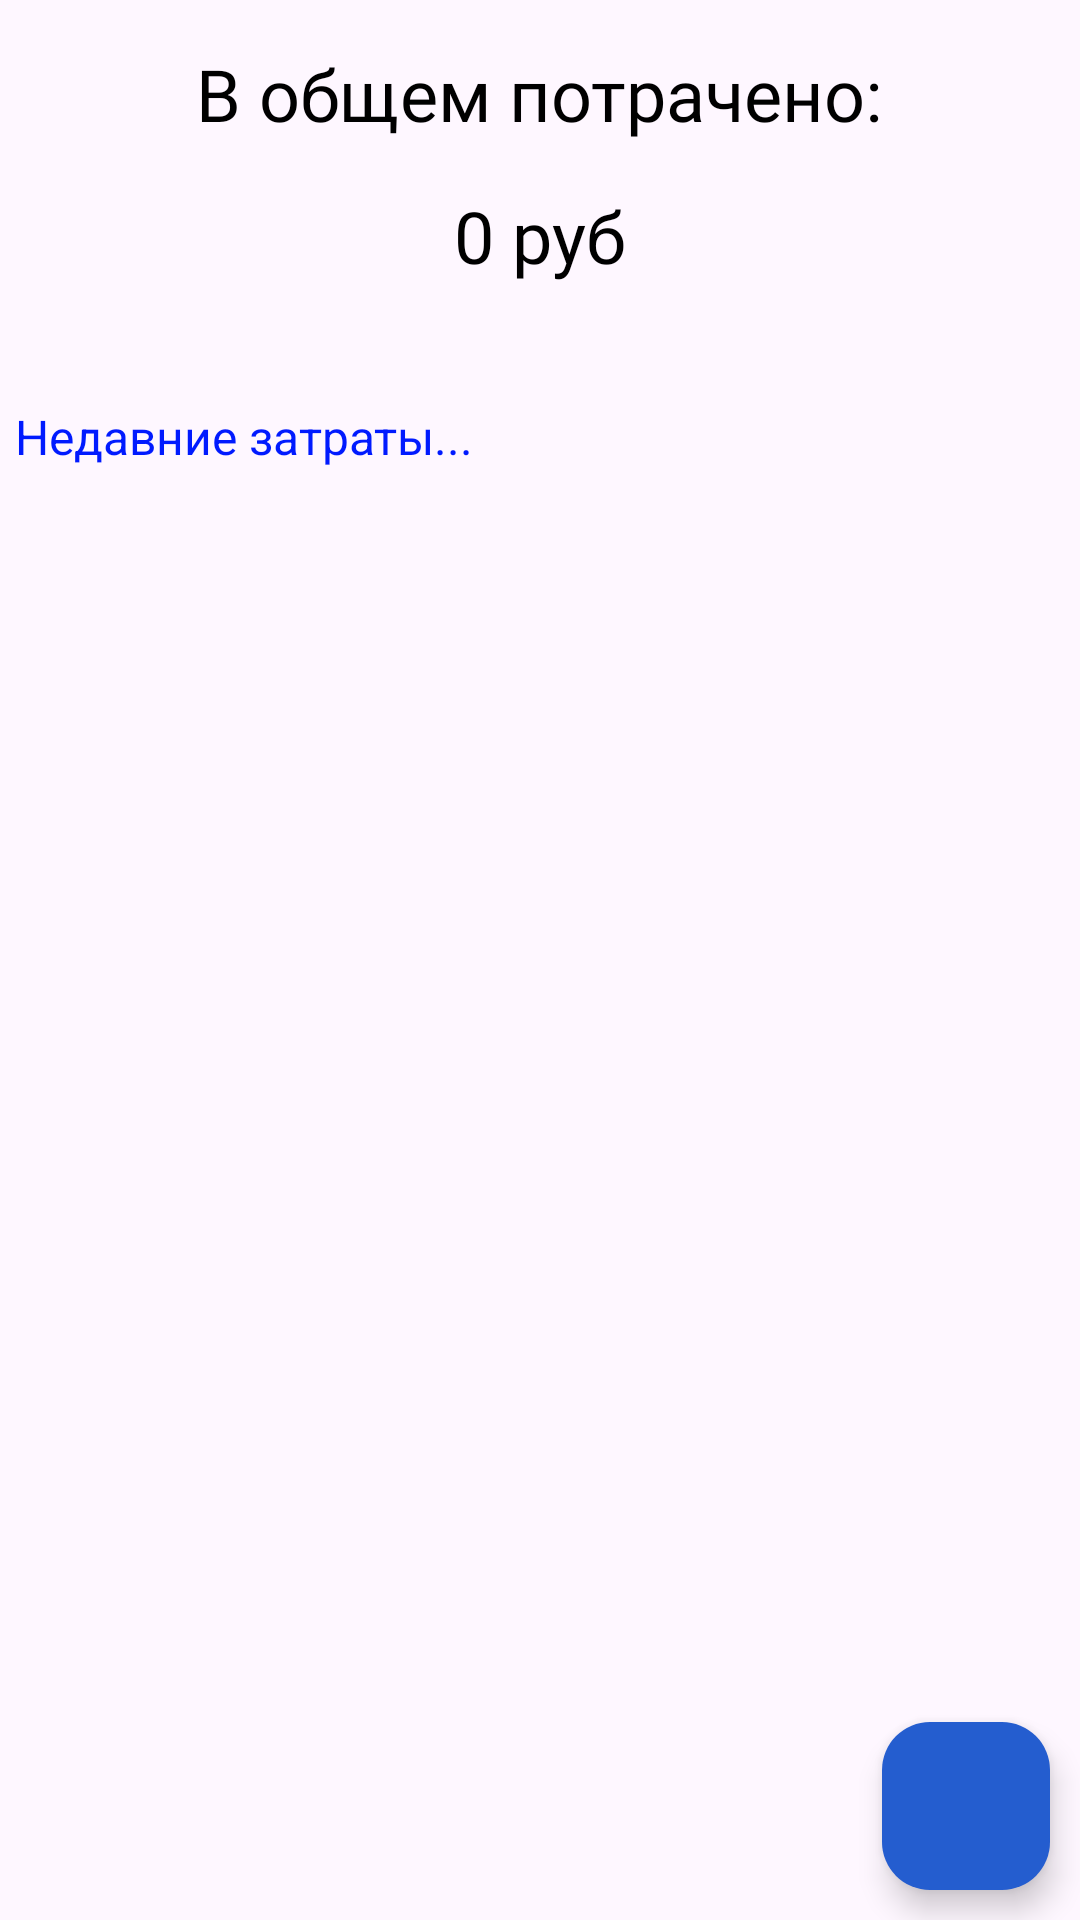

This screen was rendered from an Android layout file. Write that file and the resources it references.
<!-- AndroidManifest.xml: application theme Base.Theme.FinanceApp -->
<!-- res/layout/fragment_financial_book.xml -->
<?xml version="1.0" encoding="utf-8"?>
<androidx.constraintlayout.widget.ConstraintLayout xmlns:android="http://schemas.android.com/apk/res/android"
    xmlns:app="http://schemas.android.com/apk/res-auto"
    xmlns:tools="http://schemas.android.com/tools"
    android:layout_width="match_parent"
    android:layout_height="match_parent"
    android:background="@drawable/background"
    tools:context=".fragments.financialbook.FinancialBookFragment">

    <LinearLayout
        android:id="@+id/up_container"
        android:layout_width="match_parent"
        android:layout_height="0dp"
        android:orientation="vertical"
        app:layout_constraintEnd_toEndOf="parent"
        app:layout_constraintStart_toStartOf="parent"
        app:layout_constraintTop_toTopOf="parent">

        <TextView
            android:layout_width="wrap_content"
            android:layout_height="wrap_content"
            android:layout_gravity="center_horizontal"
            android:layout_margin="15dp"
            android:fontFamily="@font/aleo_light"
            android:text="В общем потрачено:"
            android:textColor="@color/black"
            android:textSize="24sp" />

        <TextView
            android:id="@+id/tv_balance"
            android:layout_width="wrap_content"
            android:layout_height="wrap_content"
            android:layout_gravity="center_horizontal"
            android:fontFamily="@font/aleo_light"
            android:text="0 руб"
            android:textColor="@color/black"
            android:textSize="24sp" />

        <TextView
            android:id="@+id/tv_more"
            android:layout_width="wrap_content"
            android:layout_height="wrap_content"
            android:layout_marginTop="40dp"
            android:text="Недавние затраты..."
            android:textSize="16sp"
            android:layout_marginStart="5dp"
            android:textColor="#001AFF" />
    </LinearLayout>

    <androidx.recyclerview.widget.RecyclerView
        android:layout_width="0dp"
        android:layout_height="0dp"
        android:id="@+id/rv_stories"
        android:layout_margin="10dp"
        android:visibility="gone"
        app:layout_constraintBottom_toBottomOf="parent"
        app:layout_constraintEnd_toEndOf="parent"
        app:layout_constraintStart_toStartOf="parent"
        app:layout_constraintTop_toBottomOf="@id/up_container"
        tools:listitem="@layout/more_item" />

    <com.google.android.material.floatingactionbutton.FloatingActionButton
        android:id="@+id/btn_add"
        android:layout_width="wrap_content"
        android:layout_height="wrap_content"
        android:layout_margin="10dp"
        android:src="@drawable/baseline_add_24"
        app:backgroundTint="@color/green"
        app:layout_constraintBottom_toBottomOf="parent"
        app:layout_constraintEnd_toEndOf="parent" />

</androidx.constraintlayout.widget.ConstraintLayout>
<!-- res/layout/more_item.xml (included above) -->
<?xml version="1.0" encoding="utf-8"?>
<LinearLayout xmlns:android="http://schemas.android.com/apk/res/android"
    android:layout_width="match_parent"
    android:layout_height="wrap_content"
    android:background="@drawable/corner_more_item"
    android:orientation="horizontal">

    <TextView
        android:id="@+id/tv_sent"
        android:layout_width="wrap_content"
        android:layout_height="wrap_content"
        android:layout_gravity="center_vertical"
        android:layout_marginStart="10dp"
        android:fontFamily="@font/oleo_script_bold"
        android:text="burger"
        android:textColor="@color/black"
        android:textSize="32sp" />

    <LinearLayout
        android:layout_width="wrap_content"
        android:layout_height="wrap_content"
        android:layout_marginStart="70dp"
        android:orientation="vertical">

        <TextView
            android:id="@+id/tv_spent"
            android:layout_width="wrap_content"
            android:layout_height="wrap_content"
            android:fontFamily="@font/aleo_light"
            android:text="100rub"
            android:textColor="@color/black"
            android:textSize="24sp" />

        <TextView
            android:id="@+id/tv_all"
            android:layout_width="wrap_content"
            android:layout_height="wrap_content"
            android:layout_marginTop="20dp"
            android:fontFamily="@font/aleo_light"
            android:text="100rub"
            android:textColor="@color/black"
            android:textSize="24sp" />

    </LinearLayout>
</LinearLayout>
<!-- resources referenced by this layout -->
<resources>
  <color name="black">#FF000000</color>
  <color name="green">#245DCF</color>
  <!-- drawable corner_more_item (drawable) -->
  <?xml version="1.0" encoding="utf-8"?>
  <shape xmlns:android="http://schemas.android.com/apk/res/android">
  
      <corners android:radius="6dp"/>
  
      <solid android:color="#81CCDCD9"/>
  
  </shape>
  <style name="Base.Theme.FinanceApp" parent="Theme.Material3.DayNight.NoActionBar">
          
          
      </style>
</resources>
